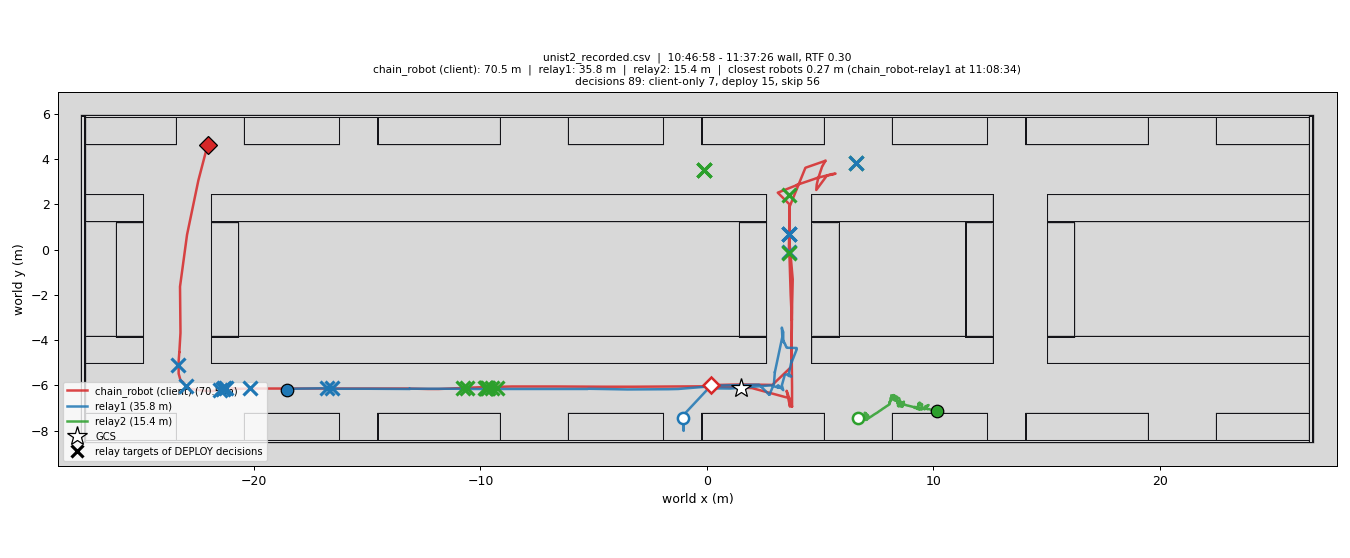

Values plotted in this chart, from the file beside it:
wall_time, rtf, head_x, head_y, relay1_x, relay1_y, relay2_x, relay2_y, min_sep_m, closest_pair, decisions, client_only, deploy, skip, waypoint_failures
10:46:58, , , , , , , , nan, , 0, 0, 0, 0, 0
10:47:17, 0.14, , , -1.06, -7.44, 6.69, -7.46, 7.75, relay1-relay2, 2, 1, 0, 1, 0
10:47:36, 0.09, 0.18, -5.99, -1.06, -7.42, 6.69, -7.43, 1.89, chain_robot-relay1, 2, 1, 0, 1, 0
10:47:49, 0.13, 1.03, -5.97, -1.06, -7.41, 6.69, -7.42, 2.54, chain_robot-relay1, 2, 1, 0, 1, 0
10:48:03, 0.38, 1.68, -5.96, -1.06, -7.39, 6.69, -7.40, 3.09, chain_robot-relay1, 2, 1, 0, 1, 0
10:48:16, 0.34, 2.89, -5.98, -1.06, -7.35, 6.69, -7.37, 4.05, chain_robot-relay2, 2, 1, 0, 1, 0
10:48:35, 0.36, 3.74, -5.17, -1.06, -7.47, 6.69, -7.31, 3.64, chain_robot-relay2, 3, 2, 0, 1, 0
10:48:48, , 3.75, -2.93, -1.05, -7.64, 6.68, -7.27, 5.24, chain_robot-relay2, 3, 2, 0, 1, 0
10:49:01, 0.35, 3.79, -1.32, -1.05, -7.71, 6.68, -7.23, 6.58, chain_robot-relay2, 3, 2, 0, 1, 0
10:49:14, 0.35, 3.65, 0.28, -1.04, -7.77, 6.70, -7.27, 7.76, relay1-relay2, 4, 3, 0, 1, 0
10:49:32, 0.35, 3.64, 1.86, -1.04, -7.84, 6.75, -7.48, 7.80, relay1-relay2, 4, 3, 0, 1, 0
10:49:46, 0.34, 4.35, 3.61, -1.03, -7.93, 6.84, -7.32, 7.89, relay1-relay2, 4, 3, 0, 1, 0
10:49:59, 0.38, 5.24, 3.92, -1.03, -8.01, 6.74, -7.50, 7.79, relay1-relay2, 5, 3, 1, 1, 0
10:50:12, 0.40, 5.24, 3.93, -1.05, -7.67, 6.79, -7.50, 7.85, relay1-relay2, 5, 3, 1, 1, 0
10:50:25, 0.34, 5.11, 3.70, -1.06, -7.64, 6.86, -7.49, 7.91, relay1-relay2, 5, 3, 1, 1, 0
10:50:38, 0.32, 5.09, 3.68, -1.06, -7.61, 6.92, -7.47, 7.98, relay1-relay2, 5, 3, 1, 1, 0
10:50:51, 0.34, 5.09, 3.67, -1.06, -7.59, 6.94, -7.43, 8.01, relay1-relay2, 5, 3, 1, 1, 0
10:51:04, 0.34, 5.09, 3.67, -1.07, -7.57, 7.09, -7.31, 8.16, relay1-relay2, 5, 3, 1, 1, 0
10:51:17, 0.37, 4.92, 3.16, -1.07, -7.54, 6.97, -7.21, 8.05, relay1-relay2, 5, 3, 1, 1, 0
10:51:31, 0.36, 4.85, 2.88, -1.08, -7.51, 7.01, -7.23, 8.10, relay1-relay2, 5, 3, 1, 1, 0
10:51:44, 0.34, 4.85, 2.87, -1.08, -7.49, 6.94, -7.35, 8.02, relay1-relay2, 5, 3, 1, 1, 0
10:51:56, 0.34, 4.85, 2.87, -1.08, -7.47, 7.13, -7.35, 8.21, relay1-relay2, 5, 3, 1, 1, 0
10:52:10, 0.32, 4.84, 2.72, -1.08, -7.45, 6.93, -7.30, 8.01, relay1-relay2, 5, 3, 1, 1, 0
10:52:23, 0.33, 4.83, 2.63, -1.09, -7.42, 7.05, -7.45, 8.14, relay1-relay2, 6, 3, 1, 2, 1
10:52:36, 0.34, 4.83, 2.63, -1.09, -7.37, 7.02, -7.26, 8.11, relay1-relay2, 7, 3, 2, 2, 1
10:52:49, 0.36, 5.31, 3.28, 0.03, -6.17, 7.00, -7.27, 7.06, relay1-relay2, 7, 3, 2, 2, 1
10:53:02, 0.34, 5.34, 3.27, 0.07, -6.13, 7.01, -7.24, 7.03, relay1-relay2, 7, 3, 2, 2, 1
10:53:15, 0.32, 5.34, 3.27, 0.07, -6.13, 7.02, -7.24, 7.04, relay1-relay2, 7, 3, 2, 2, 1
10:53:28, 0.31, 5.34, 3.27, 0.06, -6.13, 7.03, -7.27, 7.06, relay1-relay2, 8, 3, 3, 2, 2
10:53:41, 0.29, 5.34, 3.27, 1.03, -6.14, 7.04, -7.32, 6.12, relay1-relay2, 8, 3, 3, 2, 2
10:53:54, 0.33, 5.57, 3.32, 2.82, -6.00, 7.05, -7.51, 4.49, relay1-relay2, 8, 3, 3, 2, 2
10:54:08, 0.33, 5.67, 3.35, 3.19, -6.11, 7.02, -7.53, 4.09, relay1-relay2, 8, 3, 3, 2, 2
10:54:21, 0.32, 5.68, 3.35, 3.19, -6.11, 7.06, -7.51, 4.12, relay1-relay2, 8, 3, 3, 2, 2
10:54:34, 0.36, 5.52, 3.33, 3.18, -6.10, 7.13, -7.46, 4.17, relay1-relay2, 8, 3, 3, 2, 2
10:54:47, 0.37, 4.88, 3.16, 3.17, -6.10, 7.20, -7.41, 4.24, relay1-relay2, 8, 3, 3, 2, 2
10:55:00, 0.37, 4.87, 3.16, 3.15, -6.09, 7.28, -7.36, 4.32, relay1-relay2, 8, 3, 3, 2, 2
10:55:18, 0.34, 4.86, 3.16, 3.14, -6.09, 7.38, -7.29, 4.41, relay1-relay2, 8, 3, 3, 2, 2
10:55:31, 0.38, 4.73, 3.11, 3.13, -6.08, 7.45, -7.25, 4.48, relay1-relay2, 8, 3, 3, 2, 2
10:55:44, 0.38, 4.03, 2.87, 3.13, -6.08, 7.53, -7.20, 4.54, relay1-relay2, 8, 3, 3, 2, 2
10:55:58, 0.37, 4.02, 2.87, 3.13, -6.08, 7.61, -7.14, 4.60, relay1-relay2, 8, 3, 3, 2, 2
10:56:11, 0.37, 4.01, 2.86, 3.14, -6.08, 7.69, -7.09, 4.67, relay1-relay2, 8, 3, 3, 2, 3
10:56:25, 0.34, 4.01, 2.86, 3.15, -6.08, 7.77, -7.03, 4.72, relay1-relay2, 9, 3, 3, 3, 3
10:56:38, 0.33, 4.00, 2.86, 3.16, -6.08, 7.85, -6.98, 4.77, relay1-relay2, 10, 3, 3, 4, 3
10:56:51, 0.34, 4.00, 2.86, 3.18, -6.08, 7.92, -6.93, 4.82, relay1-relay2, 10, 3, 3, 4, 3
10:57:05, 0.34, 3.99, 2.86, 3.19, -6.08, 8.00, -6.88, 4.88, relay1-relay2, 12, 3, 3, 6, 3
10:57:18, 0.33, 3.99, 2.85, 3.19, -6.08, 8.07, -6.83, 4.94, relay1-relay2, 13, 3, 3, 7, 3
10:57:31, 0.34, 3.99, 2.85, 3.19, -6.08, 8.08, -6.79, 4.94, relay1-relay2, 15, 3, 3, 9, 3
10:57:44, 0.34, 3.98, 2.85, 3.18, -6.07, 8.08, -6.78, 4.95, relay1-relay2, 15, 3, 3, 9, 3
10:58:02, 0.25, 3.98, 2.85, 3.16, -6.06, 8.06, -6.77, 4.94, relay1-relay2, 16, 3, 3, 10, 3
10:58:16, 0.32, 3.98, 2.85, 3.15, -6.06, 8.05, -6.74, 4.95, relay1-relay2, 17, 3, 3, 11, 3
10:58:34, 0.26, 3.98, 2.85, 3.14, -6.05, 8.11, -6.71, 5.02, relay1-relay2, 18, 3, 3, 12, 3
10:58:47, 0.33, 3.97, 2.85, 3.12, -6.05, 8.12, -6.69, 5.04, relay1-relay2, 20, 3, 3, 14, 3
10:59:00, 0.24, 3.97, 2.85, 3.12, -6.04, 8.10, -6.66, 5.01, relay1-relay2, 20, 3, 3, 14, 3
10:59:13, 0.32, 3.97, 2.85, 3.12, -6.04, 8.11, -6.62, 5.03, relay1-relay2, 21, 3, 3, 15, 3
10:59:29, 0.32, 3.97, 2.85, 3.12, -6.04, 8.15, -6.59, 5.06, relay1-relay2, 22, 3, 3, 16, 3
10:59:43, 0.31, 3.97, 2.84, 3.12, -6.04, 8.31, -6.50, 5.21, relay1-relay2, 23, 3, 3, 17, 3
10:59:56, 0.32, 3.97, 2.84, 3.12, -6.04, 8.14, -6.44, 5.03, relay1-relay2, 26, 4, 3, 19, 3
11:00:09, 0.32, 3.96, 2.84, 3.13, -6.04, 8.19, -6.61, 5.09, relay1-relay2, 26, 4, 3, 19, 3
11:00:23, 0.36, 3.96, 2.84, 3.15, -6.04, 8.25, -6.44, 5.12, relay1-relay2, 26, 4, 3, 19, 3
11:00:36, 0.33, 3.13, 2.51, 3.16, -6.04, 8.11, -6.56, 4.98, relay1-relay2, 26, 4, 3, 19, 3
... 151 more rows
